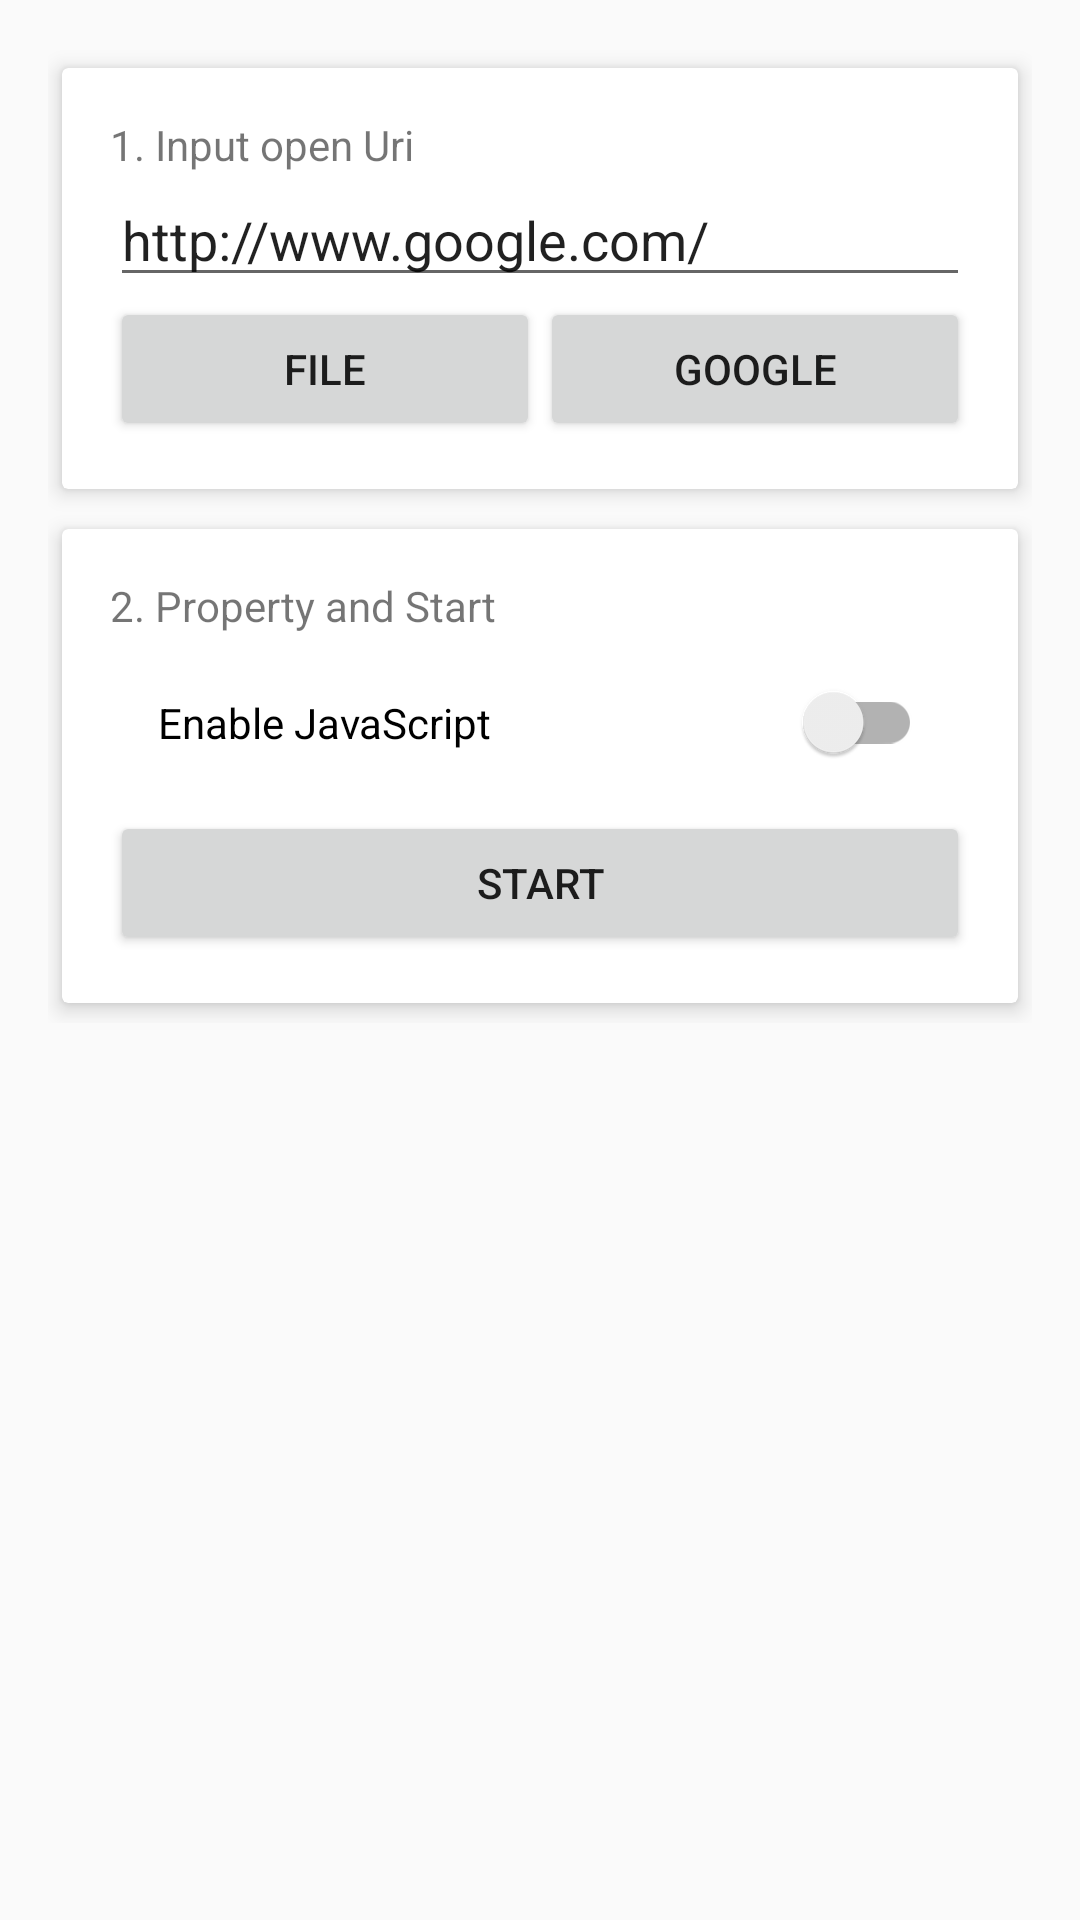

Android layout source for this screen:
<!-- AndroidManifest.xml: application theme AppTheme -->
<!-- res/layout/activity_main.xml -->
<?xml version="1.0" encoding="utf-8"?>
<ScrollView xmlns:android="http://schemas.android.com/apk/res/android"
    xmlns:app="http://schemas.android.com/apk/res-auto"
    android:layout_width="match_parent"
    android:layout_height="match_parent">

    <LinearLayout
        android:layout_width="match_parent"
        android:layout_height="wrap_content"
        android:orientation="vertical"
        android:padding="16dp">

        <android.support.v7.widget.CardView
            android:layout_width="match_parent"
            android:layout_height="wrap_content"
            app:cardBackgroundColor="@android:color/primary_text_dark_nodisable"
            app:cardElevation="4dp"
            app:cardUseCompatPadding="true"
            app:contentPadding="16dp">

            <LinearLayout
                android:layout_width="match_parent"
                android:layout_height="match_parent"
                android:orientation="vertical">

                <TextView
                    android:layout_width="match_parent"
                    android:layout_height="wrap_content"
                    android:text="1. Input open Uri" />

                <EditText
                    android:id="@+id/url_edit_text"
                    android:layout_width="match_parent"
                    android:layout_height="wrap_content"
                    android:inputType="textUri"
                    android:text="http://www.google.com/" />

                <LinearLayout
                    android:layout_width="match_parent"
                    android:layout_height="wrap_content"
                    android:orientation="horizontal">

                    <Button
                        android:id="@+id/open_file_button"
                        android:layout_width="0dp"
                        android:layout_height="wrap_content"
                        android:layout_weight="1"
                        android:text="File" />

                    <Button
                        android:id="@+id/open_google_button"
                        android:layout_width="0dp"
                        android:layout_height="wrap_content"
                        android:layout_weight="1"
                        android:text="Google" />

                </LinearLayout>

            </LinearLayout>

        </android.support.v7.widget.CardView>

        <android.support.v7.widget.CardView
            android:layout_width="match_parent"
            android:layout_height="wrap_content"
            app:cardBackgroundColor="@android:color/primary_text_dark_nodisable"
            app:cardElevation="4dp"
            app:cardUseCompatPadding="true"
            app:contentPadding="16dp">

            <LinearLayout
                android:layout_width="match_parent"
                android:layout_height="match_parent"
                android:orientation="vertical">

                <TextView
                    android:layout_width="match_parent"
                    android:layout_height="wrap_content"
                    android:text="2. Property and Start" />

                <android.support.v7.widget.SwitchCompat
                    android:id="@+id/enable_javascript_switch_compat"
                    android:layout_width="match_parent"
                    android:layout_height="wrap_content"
                    android:layout_margin="16dp"
                    android:text="Enable JavaScript" />

                <Button
                    android:id="@+id/start_button"
                    android:layout_width="match_parent"
                    android:layout_height="wrap_content"
                    android:text="Start" />

            </LinearLayout>

        </android.support.v7.widget.CardView>

    </LinearLayout>

</ScrollView>
<!-- resources referenced by this layout -->
<resources>
  <style name="AppTheme" parent="Theme.AppCompat.Light.DarkActionBar">
          
          <item name="colorPrimary">@color/colorPrimary</item>
          <item name="colorPrimaryDark">@color/colorPrimaryDark</item>
          <item name="colorAccent">@color/colorAccent</item>
      </style>
  <!-- not gathered from this repository: default colours our renderer supplied (Android Studio template values) -->
  <color name="colorPrimary">#FF6200EE</color>
  <color name="colorPrimaryDark">#FF3700B3</color>
  <color name="colorAccent">#FF03DAC5</color>
</resources>
